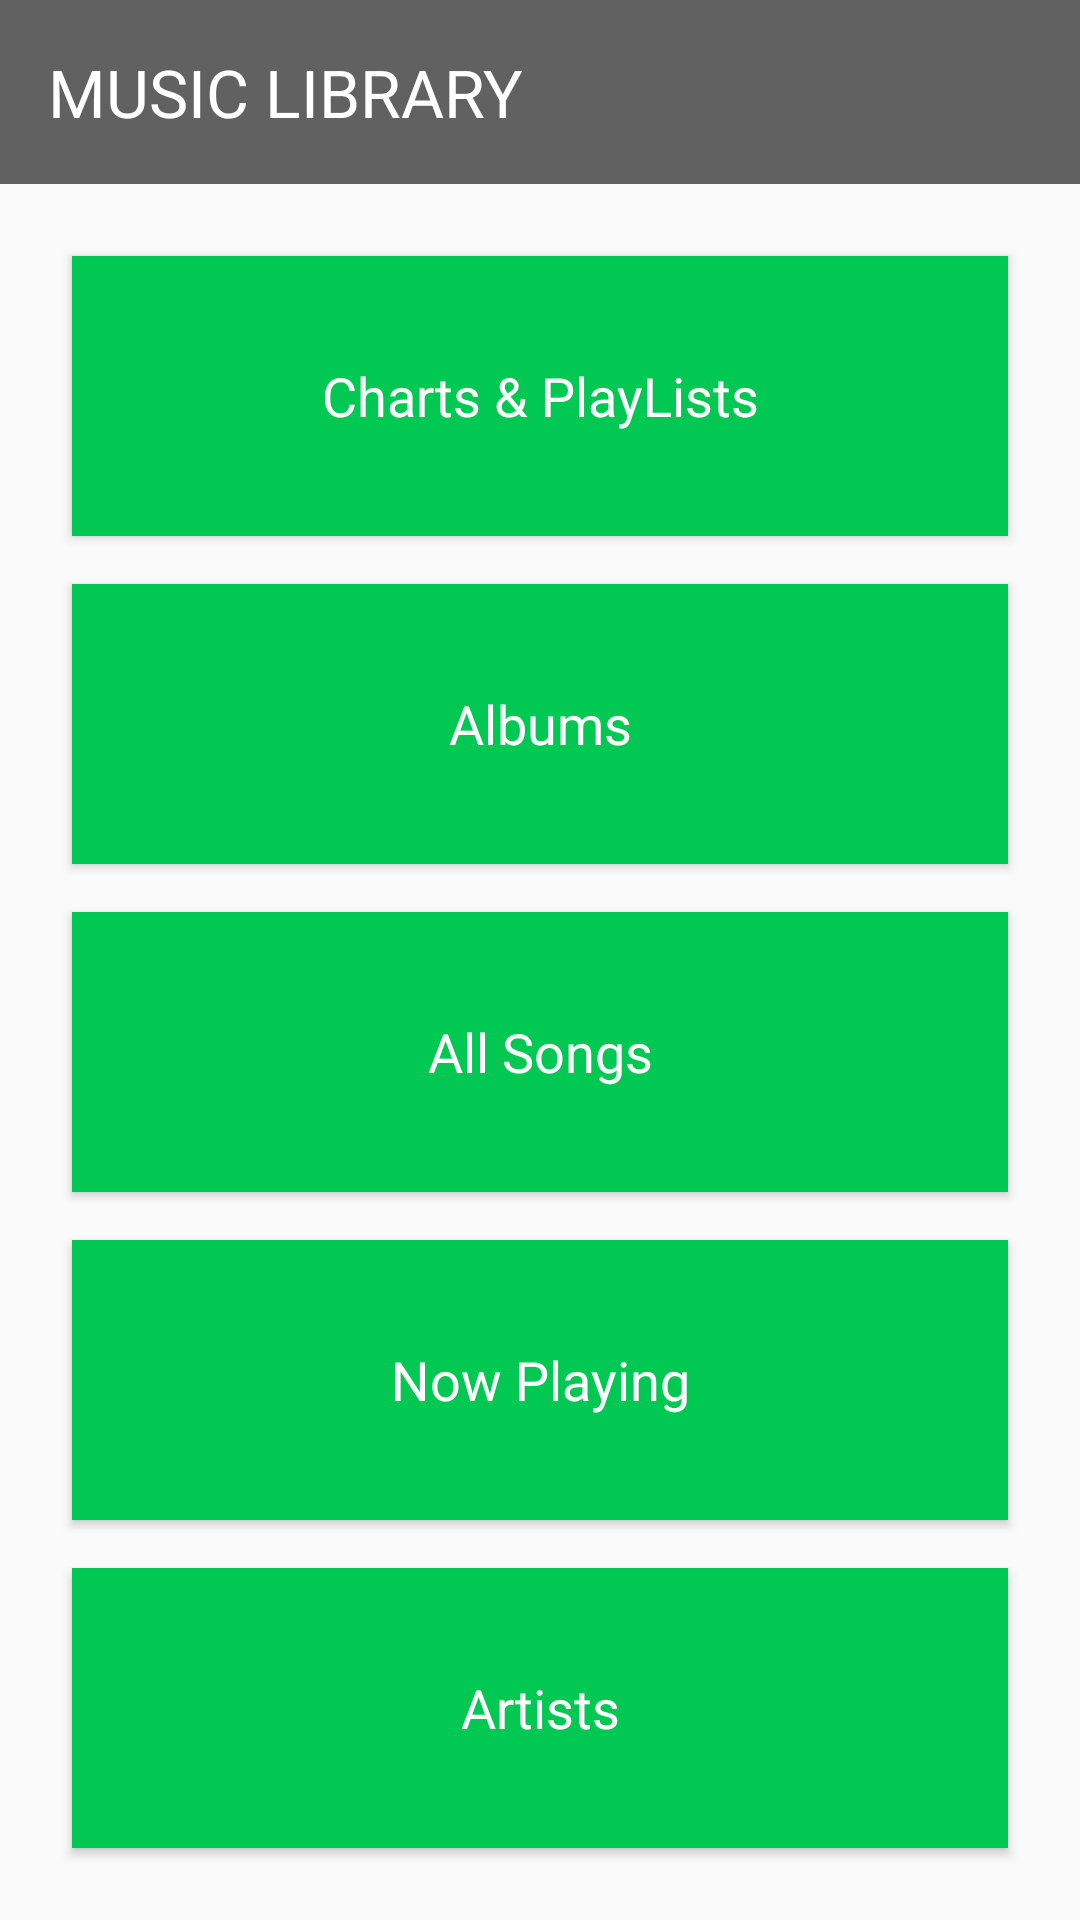

Write the Android layout XML for this screen, with the resource values it uses.
<!-- AndroidManifest.xml: application theme AppTheme -->
<!-- res/layout/activity_main.xml -->
<?xml version="1.0" encoding="utf-8"?>
<LinearLayout xmlns:android="http://schemas.android.com/apk/res/android"
    android:layout_width="match_parent"
    android:layout_height="match_parent"
    android:orientation="vertical">


        <TextView
            style="@style/TitleTextView"
            android:text="@string/music_library" />

        <LinearLayout
            android:layout_width="match_parent"
            android:layout_height="match_parent"
            android:orientation="vertical"
            android:padding="16dp">

            <Button
                android:id="@+id/btnPlaylist"
                style="@style/MainActivityButtons"
                android:text="@string/charts_and_playLists" />

            <Button
                android:id="@+id/btnAlbums"
                style="@style/MainActivityButtons"
                android:text="@string/albums" />

            <Button
                android:id="@+id/btnAllSongs"
                style="@style/MainActivityButtons"
                android:text="@string/all_songs" />

            <Button
                android:id="@+id/btnNowPlaying"
                style="@style/MainActivityButtons"
                android:text="@string/now_playing" />

            <Button
                android:id="@+id/btnArtists"
                style="@style/MainActivityButtons"
                android:text="@string/artists" />


        </LinearLayout>


</LinearLayout>
<!-- resources referenced by this layout -->
<resources>
  <string name="albums">Albums</string>
  <string name="all_songs">All Songs</string>
  <string name="artists">Artists</string>
  <string name="charts_and_playLists">Charts &amp; PlayLists</string>
  <string name="music_library">Music Library</string>
  <string name="now_playing">Now Playing</string>
  <style name="MainActivityButtons" parent="AppTheme">
          <item name="android:layout_width">match_parent</item>
          <item name="android:layout_height">0dp</item>
          <item name="android:layout_weight">1</item>
          <item name="android:textSize">18sp</item>
          <item name="android:layout_margin">8dp</item>
          <item name="android:textColor">@color/colorPrimaryText</item>
          <item name="android:background">@color/colorAccent</item>
  
      </style>
  <style name="TitleTextView" parent="AppTheme">
          <item name="android:layout_width">match_parent</item>
          <item name="android:layout_height">wrap_content</item>
          <item name="android:textSize">22sp</item>
          <item name="android:padding">16dp</item>
          <item name="android:textColor">@color/colorPrimaryText</item>
          <item name="android:textAllCaps">true</item>
          <item name="android:background">@color/colorPrimary</item>
      </style>
  <style name="AppTheme" parent="Theme.AppCompat.Light.NoActionBar">
          
          <item name="colorPrimary">@color/colorPrimary</item>
          <item name="colorPrimaryDark">@color/colorPrimaryDark</item>
          <item name="colorAccent">@color/colorAccent</item>
      </style>
  <color name="colorPrimaryText">#FFFFFF</color>
  <color name="colorAccent">#00C853</color>
  <color name="colorPrimary">#616161</color>
  <color name="colorPrimaryDark">#212121</color>
</resources>
